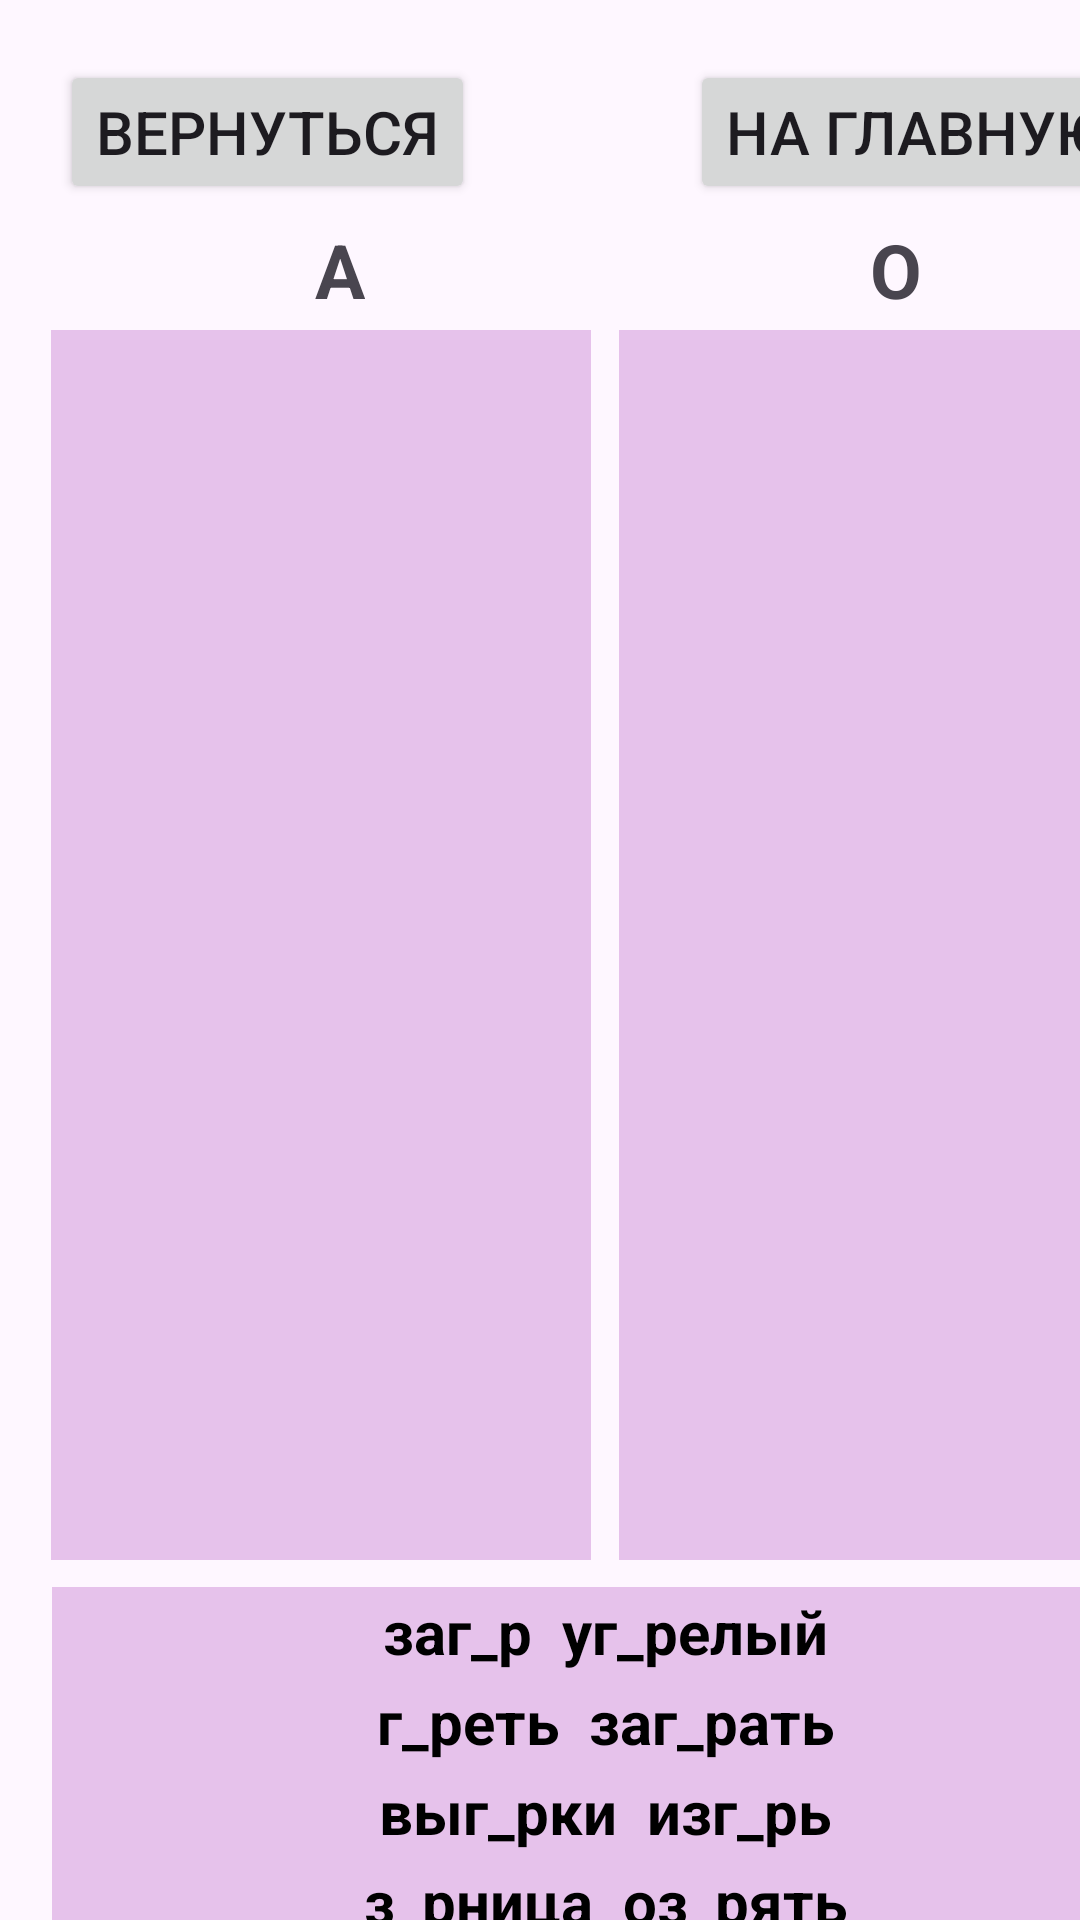

Write the Android layout XML for this screen, with the resource values it uses.
<!-- AndroidManifest.xml: application theme Theme.ProjectRussian -->
<!-- res/layout/activity_glas2.xml -->
<?xml version="1.0" encoding="utf-8"?>
<androidx.constraintlayout.widget.ConstraintLayout xmlns:android="http://schemas.android.com/apk/res/android"
    xmlns:app="http://schemas.android.com/apk/res-auto"
    xmlns:tools="http://schemas.android.com/tools"
    android:id="@+id/main"
    android:layout_width="match_parent"
    android:layout_height="match_parent"
    tools:context=".ActivityGlas2">

    <Button
        android:id="@+id/button2"
        android:layout_width="wrap_content"
        android:layout_height="wrap_content"
        android:layout_marginStart="20dp"
        android:layout_marginTop="20dp"
        android:onClick="goBack"
        android:text="Вернуться"
        android:textSize="20sp"
        app:layout_constraintStart_toStartOf="parent"
        app:layout_constraintTop_toTopOf="parent" />

    <Button
        android:id="@+id/button5"
        android:layout_width="wrap_content"
        android:layout_height="wrap_content"
        android:layout_marginStart="230dp"
        android:layout_marginTop="20dp"
        android:onClick="goMain"
        android:text="На главную"
        android:textSize="20sp"
        app:layout_constraintStart_toStartOf="parent"
        app:layout_constraintTop_toTopOf="parent" />

    <LinearLayout
        android:id="@+id/layout2"
        android:background="#409C27B0"
        android:layout_width="180dp"
        android:layout_height="410dp"
        android:layout_marginStart="0dp"
        android:layout_marginTop="110dp"
        android:orientation="vertical"
        android:gravity="center"
        app:layout_constraintEnd_toEndOf="parent"
        app:layout_constraintHorizontal_bias="0.094"
        app:layout_constraintStart_toStartOf="parent"
        app:layout_constraintTop_toTopOf="parent">
    </LinearLayout>

    <LinearLayout
        android:id="@+id/layout3"
        android:layout_width="180dp"
        android:layout_height="410dp"
        android:layout_marginStart="209dp"
        android:layout_marginTop="110dp"
        android:background="#409C27B0"
        android:orientation="vertical"
        android:gravity="center"
        app:layout_constraintEnd_toEndOf="parent"
        app:layout_constraintHorizontal_bias="0.094"
        app:layout_constraintStart_toStartOf="parent"
        app:layout_constraintTop_toTopOf="parent">

    </LinearLayout>

    <LinearLayout
        android:id="@+id/layout1"
        android:background="#409C27B0"
        android:layout_width="369dp"
        android:layout_height="30dp"
        android:layout_marginStart="20dp"
        android:layout_marginTop="529dp"
        android:orientation="horizontal"
        android:gravity="center"
        app:layout_constraintEnd_toEndOf="parent"
        app:layout_constraintHorizontal_bias="0.094"
        app:layout_constraintStart_toStartOf="parent"
        app:layout_constraintTop_toTopOf="parent">

        <TextView
            android:id="@+id/txt1"
            style="@style/Widget.AppCompat.TextView"
            android:layout_width="wrap_content"
            android:layout_height="wrap_content"
            android:text=" заг_р "
            android:textColor="#000000"
            android:textSize="20sp"
            android:textStyle="bold" />

        <TextView
            android:id="@+id/txt2"
            style="@style/Widget.AppCompat.TextView"
            android:layout_width="wrap_content"
            android:layout_height="wrap_content"
            android:text=" уг_релый "
            android:textColor="#000000"
            android:textSize="20sp"
            android:textStyle="bold" />

    </LinearLayout>

    <LinearLayout
        android:id="@+id/layout4"
        android:background="#409C27B0"
        android:layout_width="369dp"
        android:layout_height="30dp"
        android:layout_marginStart="20dp"
        android:layout_marginTop="559dp"
        android:orientation="horizontal"
        android:gravity="center"
        app:layout_constraintEnd_toEndOf="parent"
        app:layout_constraintHorizontal_bias="0.094"
        app:layout_constraintStart_toStartOf="parent"
        app:layout_constraintTop_toTopOf="parent">

        <TextView
            android:id="@+id/txt3"
            style="@style/Widget.AppCompat.TextView"
            android:layout_width="wrap_content"
            android:layout_height="wrap_content"
            android:text=" г_реть "
            android:textColor="#000000"
            android:textSize="20sp"
            android:textStyle="bold" />

        <TextView
            android:id="@+id/txt4"
            style="@style/Widget.AppCompat.TextView"
            android:layout_width="wrap_content"
            android:layout_height="wrap_content"
            android:text=" заг_рать "
            android:textColor="#000000"
            android:textSize="20sp"
            android:textStyle="bold" />

    </LinearLayout>

    <LinearLayout
        android:id="@+id/layout5"
        android:background="#409C27B0"
        android:layout_width="369dp"
        android:layout_height="30dp"
        android:layout_marginStart="20dp"
        android:layout_marginTop="589dp"
        android:orientation="horizontal"
        android:gravity="center"
        app:layout_constraintEnd_toEndOf="parent"
        app:layout_constraintHorizontal_bias="0.094"
        app:layout_constraintStart_toStartOf="parent"
        app:layout_constraintTop_toTopOf="parent">

        <TextView
            android:id="@+id/txt5"
            style="@style/Widget.AppCompat.TextView"
            android:layout_width="wrap_content"
            android:layout_height="wrap_content"
            android:text=" выг_рки "
            android:textColor="#000000"
            android:textSize="20sp"
            android:textStyle="bold" />

        <TextView
            android:id="@+id/txt6"
            style="@style/Widget.AppCompat.TextView"
            android:layout_width="wrap_content"
            android:layout_height="wrap_content"
            android:text=" изг_рь "
            android:textColor="#000000"
            android:textSize="20sp"
            android:textStyle="bold" />

    </LinearLayout>

    <LinearLayout
        android:id="@+id/layout6"
        android:background="#409C27B0"
        android:layout_width="369dp"
        android:layout_height="30dp"
        android:layout_marginStart="20dp"
        android:layout_marginTop="679dp"
        android:orientation="horizontal"
        android:gravity="center"
        app:layout_constraintEnd_toEndOf="parent"
        app:layout_constraintHorizontal_bias="0.094"
        app:layout_constraintStart_toStartOf="parent"
        app:layout_constraintTop_toTopOf="parent">

        <TextView
            android:id="@+id/txt7"
            style="@style/Widget.AppCompat.TextView"
            android:layout_width="wrap_content"
            android:layout_height="wrap_content"
            android:text=" приг_рь "
            android:textColor="#000000"
            android:textSize="20sp"
            android:textStyle="bold" />

        <TextView
            android:id="@+id/txt8"
            style="@style/Widget.AppCompat.TextView"
            android:layout_width="wrap_content"
            android:layout_height="wrap_content"
            android:text=" з_ря "
            android:textColor="#000000"
            android:textSize="20sp"
            android:textStyle="bold" />

    </LinearLayout>

    <LinearLayout
        android:id="@+id/layout7"
        android:background="#409C27B0"
        android:layout_width="369dp"
        android:layout_height="30dp"
        android:layout_marginStart="20dp"
        android:layout_marginTop="619dp"
        android:orientation="horizontal"
        android:gravity="center"
        app:layout_constraintEnd_toEndOf="parent"
        app:layout_constraintHorizontal_bias="0.094"
        app:layout_constraintStart_toStartOf="parent"
        app:layout_constraintTop_toTopOf="parent">

        <TextView
            android:id="@+id/txt9"
            style="@style/Widget.AppCompat.TextView"
            android:layout_width="wrap_content"
            android:layout_height="wrap_content"
            android:text=" з_рница "
            android:textColor="#000000"
            android:textSize="20sp"
            android:textStyle="bold" />

        <TextView
            android:id="@+id/txt10"
            style="@style/Widget.AppCompat.TextView"
            android:layout_width="wrap_content"
            android:layout_height="wrap_content"
            android:text=" оз_рять "
            android:textColor="#000000"
            android:textSize="20sp"
            android:textStyle="bold" />

    </LinearLayout>

    <LinearLayout
        android:id="@+id/layout8"
        android:background="#409C27B0"
        android:layout_width="369dp"
        android:layout_height="30dp"
        android:layout_marginStart="20dp"
        android:layout_marginTop="649dp"
        android:orientation="horizontal"
        android:gravity="center"
        app:layout_constraintEnd_toEndOf="parent"
        app:layout_constraintHorizontal_bias="0.094"
        app:layout_constraintStart_toStartOf="parent"
        app:layout_constraintTop_toTopOf="parent">

        <TextView
            android:id="@+id/txt11"
            style="@style/Widget.AppCompat.TextView"
            android:layout_width="wrap_content"
            android:layout_height="wrap_content"
            android:text=" з_рька "
            android:textColor="#000000"
            android:textSize="20sp"
            android:textStyle="bold" />

        <TextView
            android:id="@+id/txt12"
            style="@style/Widget.AppCompat.TextView"
            android:layout_width="wrap_content"
            android:layout_height="wrap_content"
            android:text=" з_ревой "
            android:textColor="#000000"
            android:textSize="20sp"
            android:textStyle="bold" />

    </LinearLayout>

    <TextView
        android:id="@+id/textView"
        android:layout_width="wrap_content"
        android:layout_height="wrap_content"
        android:layout_marginStart="105dp"
        android:layout_marginTop="5dp"
        android:text="А"
        android:textSize="25sp"
        android:textStyle="bold"
        app:layout_constraintStart_toStartOf="parent"
        app:layout_constraintTop_toBottomOf="@+id/button2" />

    <TextView
        android:id="@+id/textView2"
        android:layout_width="wrap_content"
        android:layout_height="wrap_content"
        android:layout_marginStart="290dp"
        android:layout_marginTop="5dp"
        android:text="О"
        android:textSize="25sp"
        android:textStyle="bold"
        app:layout_constraintStart_toStartOf="parent"
        app:layout_constraintTop_toBottomOf="@+id/button2" />

    <Button
        android:id="@+id/button3"
        android:layout_width="wrap_content"
        android:layout_height="wrap_content"
        android:layout_marginStart="20dp"
        android:layout_marginTop="760dp"
        android:onClick="goAnswer"
        android:text="Показать решение"
        android:textSize="20sp"
        app:layout_constraintStart_toStartOf="parent"
        app:layout_constraintTop_toTopOf="parent" />

    <Button
        android:id="@+id/button4"
        android:layout_width="wrap_content"
        android:layout_height="wrap_content"
        android:layout_marginStart="265dp"
        android:layout_marginTop="760dp"
        android:onClick="goNext"
        android:text="Дальше"
        android:textSize="20sp"
        app:layout_constraintStart_toStartOf="parent"
        app:layout_constraintTop_toTopOf="parent" />
</androidx.constraintlayout.widget.ConstraintLayout>
<!-- resources referenced by this layout -->
<resources>
  <style name="Theme.ProjectRussian" parent="Base.Theme.ProjectRussian" />
  <style name="Base.Theme.ProjectRussian" parent="Theme.Material3.DayNight.NoActionBar">
          
          
      </style>
</resources>
